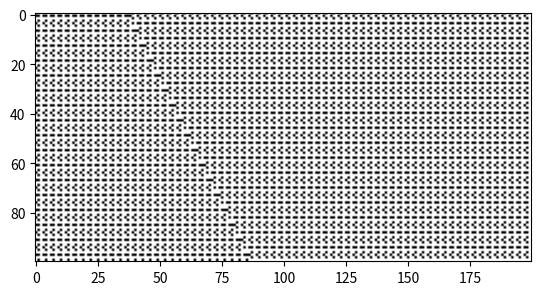

Python code for this plot:
from argparse import ArgumentParser
from itertools import combinations, permutations
from math import dist
from random import randint, shuffle

from matplotlib.pyplot import imshow, show
from numpy import ndarray, ones_like, where, zeros


def generate_domain_pattern_from_pattern_signature(
    width: int,
    depth: int,
    pattern_signature: list[str],
) -> list[list[int]]:
    rows = []
    for _ in range(depth):
        for pattern in pattern_signature:
            rows.append(list(map(int, (pattern * width)[:width])))
    return rows[:depth]


def generate_selected_domain_patterns(
    width: int, depth: int, pattern_signatures: list[list[str]]
) -> list[list[int]]:
    domain_patterns = []
    for pattern_signature in pattern_signatures:
        domain_patterns.append(
            generate_domain_pattern_from_pattern_signature(
                width=width,
                depth=depth,
                pattern_signature=pattern_signature,
            )
        )
    return domain_patterns


def generate_every_domain_signature(max_phase: int) -> list[list[str]]:
    patterns = ["0", "1", "01", "10", "010", "101", "011", "110"]
    max_n_patterns = len(patterns)
    domain_signatures = []
    for phase in range(1, max_phase + 1):
        for pattern_sequence_head in combinations(range(max_n_patterns), phase):
            for pattern_sequence in permutations(pattern_sequence_head):
                domain_signatures.append(
                    [patterns[pattern_index] for pattern_index in pattern_sequence]
                )
    return domain_signatures


def random_domains(
    n: int, width: int, depth: int, max_phase: int
) -> tuple[list[str], list[list[int]]]:
    domain_signatures = generate_every_domain_signature(max_phase=max_phase)
    shuffle(domain_signatures)
    return domain_signatures[:n], generate_selected_domain_patterns(
        width=width, depth=depth, pattern_signatures=domain_signatures[:n]
    )


def fill_domains(
    n_domains: int, segmented_image: ndarray, background_patterns: list[list[list[int]]]
) -> ndarray:
    filled_image = ones_like(segmented_image) * -1
    for domain_label in range(n_domains):
        for x, y in zip(*where(segmented_image == domain_label)):
            background_pattern = background_patterns[domain_label]
            filled_image[x][y] = background_pattern[y][x]
    return filled_image


def closest_coordinates(
    target_coordinate: tuple[int, int], source_coordinates: list[tuple[int, int]]
) -> float:
    distances = [dist(coord, target_coordinate) for coord in source_coordinates]
    return distances.index(min(distances))


def random_coordinates(n: int, width: int, depth: int) -> list[tuple[int, int]]:
    return [(randint(0, width - 1), randint(0, depth - 1)) for _ in range(n)]


def segment_image_by_distance_from_seed(
    width: int,
    depth: int,
    seed_coordinates: list[tuple[int, int]],
) -> ndarray:
    labelled_image = zeros(shape=(width, depth))
    for x in range(width):
        for y in range(depth):
            labelled_image[x][y] = closest_coordinates(
                target_coordinate=(x, y), source_coordinates=seed_coordinates
            )
    return labelled_image


def generate_sample(
    width: int,
    depth: int,
    n_domains: int,
    domain_seed_coordinates: list[tuple[int, int]],
    domain_pattern_signatures: list[str],
) -> ndarray:
    domain_patterns = generate_selected_domain_patterns(
        width=width, depth=depth, pattern_signatures=domain_pattern_signatures
    )
    segmented_image = segment_image_by_distance_from_seed(
        width=width, depth=depth, seed_coordinates=domain_seed_coordinates
    )
    return fill_domains(
        n_domains=n_domains,
        segmented_image=segmented_image,
        background_patterns=domain_patterns,
    )


if __name__ == "__main__":
    parser = ArgumentParser()
    parser.add_argument("--width", type=int, default=100)
    parser.add_argument("--time", type=int, default=200)
    parser.add_argument("--max_phase", type=int, default=None)
    parser.add_argument("--n_domains", type=int, default=None)
    parser.add_argument("--seed", type=int, nargs="+", action="append", default=None)
    parser.add_argument(
        "--domain_pattern", type=str, nargs="+", action="append", default=None
    )
    arguments = parser.parse_args()

    width = arguments.width
    depth = arguments.time
    max_phase_domain_pattern = arguments.max_phase
    domain_seed_coordinates = arguments.seed
    domain_pattern_signatures = arguments.domain_pattern
    n_domains = arguments.n_domains

    if n_domains is None:
        if domain_seed_coordinates:
            n_domains = len(domain_seed_coordinates)
        elif domain_pattern_signatures:
            n_domains = len(domain_pattern_signatures)
        else:
            n_domains = randint(2, 5)

    assert depth > 1, "depth must be a positive integer"
    assert width > 1, "width must be a positive integer"
    assert n_domains > 1, "number of domains must be more than one"

    if domain_seed_coordinates is None:
        domain_seed_coordinates = random_coordinates(
            n=n_domains, width=width, depth=depth
        )

    assert (
        len(domain_seed_coordinates) == n_domains
    ), f"number of domain seeds should match number of domains specified ({n_domains})"
    assert all(
        0 <= x <= width and 0 <= y <= depth for x, y in domain_seed_coordinates
    ), f"all coordinates must be within the bounds of the image (width={width} depth={depth})"

    if max_phase_domain_pattern is None:
        if domain_pattern_signatures:
            max_phase_domain_pattern = max(map(len, domain_pattern_signatures))
        else:
            max_phase_domain_pattern = randint(2, 5)

    assert max_phase_domain_pattern > 1

    if domain_pattern_signatures is None:
        domain_pattern_signatures, domain_patterns = random_domains(
            n=n_domains, width=width, depth=depth, max_phase=max_phase_domain_pattern
        )

    assert len(domain_pattern_signatures) == len(
        set(map("-".join, domain_pattern_signatures))
    ), f"each domain pattern signature should be unique: {domain_pattern_signatures}"
    assert (
        len(domain_pattern_signatures) == n_domains
    ), f"number of pattern signatures should match number of domains requested ({n_domains})"
    assert all(
        1 <= len(domain_pattern_signature) <= max_phase_domain_pattern
        for domain_pattern_signature in domain_pattern_signatures
    )

    print(
        f"width: {width}\ndepth: {depth}\ndomain seed coordinates: {domain_seed_coordinates}\ndomain pattern signatures: {domain_pattern_signatures}"
    )

    image = generate_sample(
        width=width,
        depth=depth,
        n_domains=n_domains,
        domain_seed_coordinates=domain_seed_coordinates,
        domain_pattern_signatures=domain_pattern_signatures,
    )
    imshow(image, cmap="gray")
    show()
